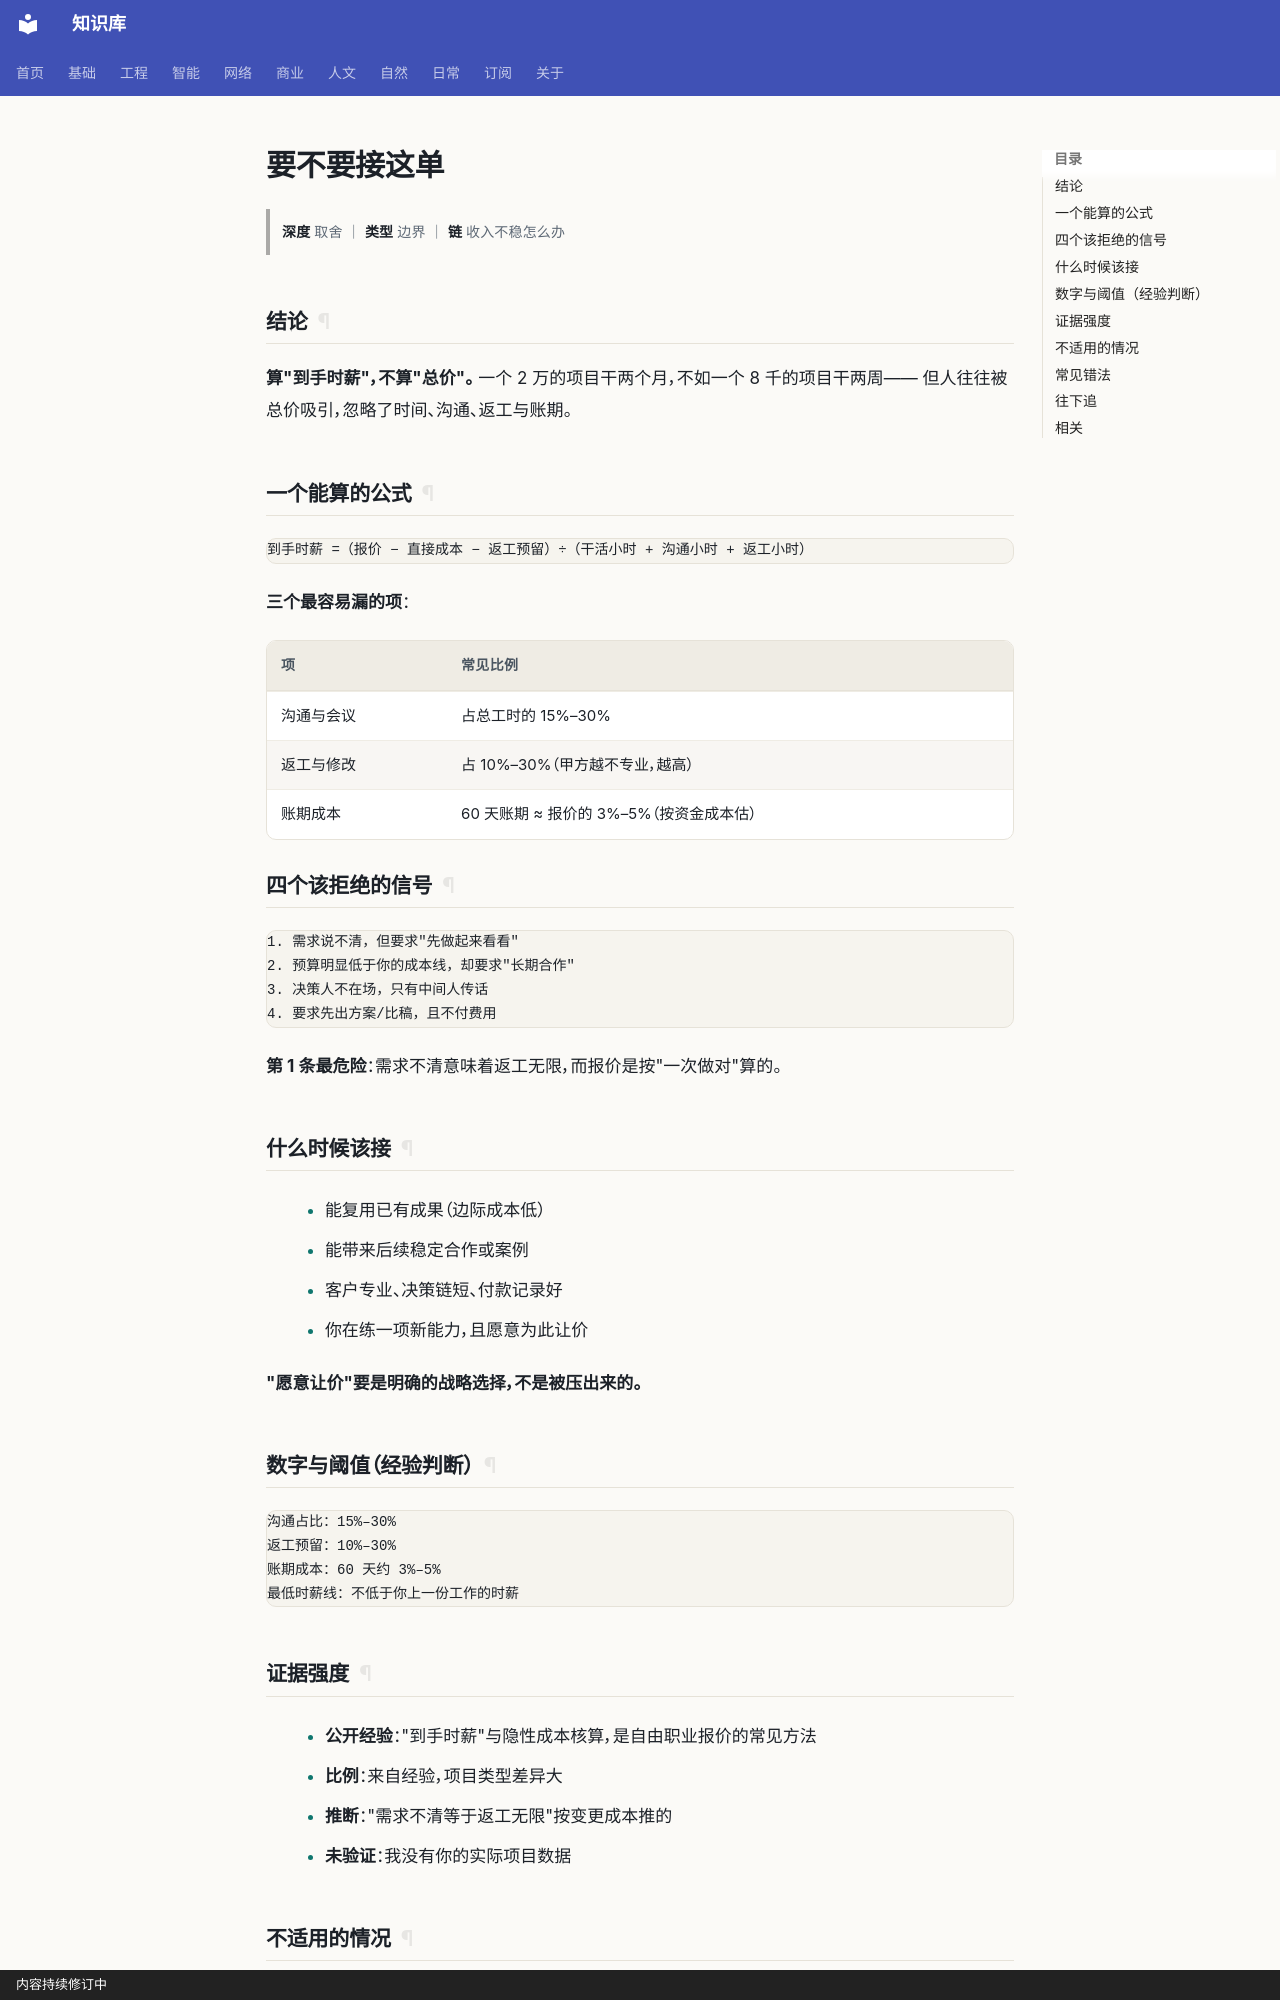

repository: gh503/kb · page: 日常/钱/要不要接这单/index.html · generator: mkdocs · copyright: 内容持续修订中

# 要不要接这单

> **深度** 取舍 ｜ **类型** 边界 ｜ **链** 收入不稳怎么办

## 结论

**算"到手时薪"，不算"总价"。** 一个 2 万的项目干两个月，不如一个 8 千的项目干两周——
但人往往被总价吸引，忽略了时间、沟通、返工与账期。

## 一个能算的公式

```text
到手时薪 =（报价 − 直接成本 − 返工预留）÷（干活小时 + 沟通小时 + 返工小时）
```

**三个最容易漏的项**：

| 项 | 常见比例 |
| --- | --- |
| 沟通与会议 | 占总工时的 15%–30% |
| 返工与修改 | 占 10%–30%（甲方越不专业，越高） |
| 账期成本 | 60 天账期 ≈ 报价的 3%–5%（按资金成本估） |

## 四个该拒绝的信号

```text
1. 需求说不清，但要求"先做起来看看"
2. 预算明显低于你的成本线，却要求"长期合作"
3. 决策人不在场，只有中间人传话
4. 要求先出方案/比稿，且不付费用
```

**第 1 条最危险**：需求不清意味着返工无限，而报价是按"一次做对"算的。

## 什么时候该接

- 能复用已有成果（边际成本低）
- 能带来后续稳定合作或案例
- 客户专业、决策链短、付款记录好
- 你在练一项新能力，且愿意为此让价

**"愿意让价"要是明确的战略选择，不是被压出来的。**

## 数字与阈值（经验判断）

```text
沟通占比：15%–30%
返工预留：10%–30%
账期成本：60 天约 3%–5%
最低时薪线：不低于你上一份工作的时薪
```
